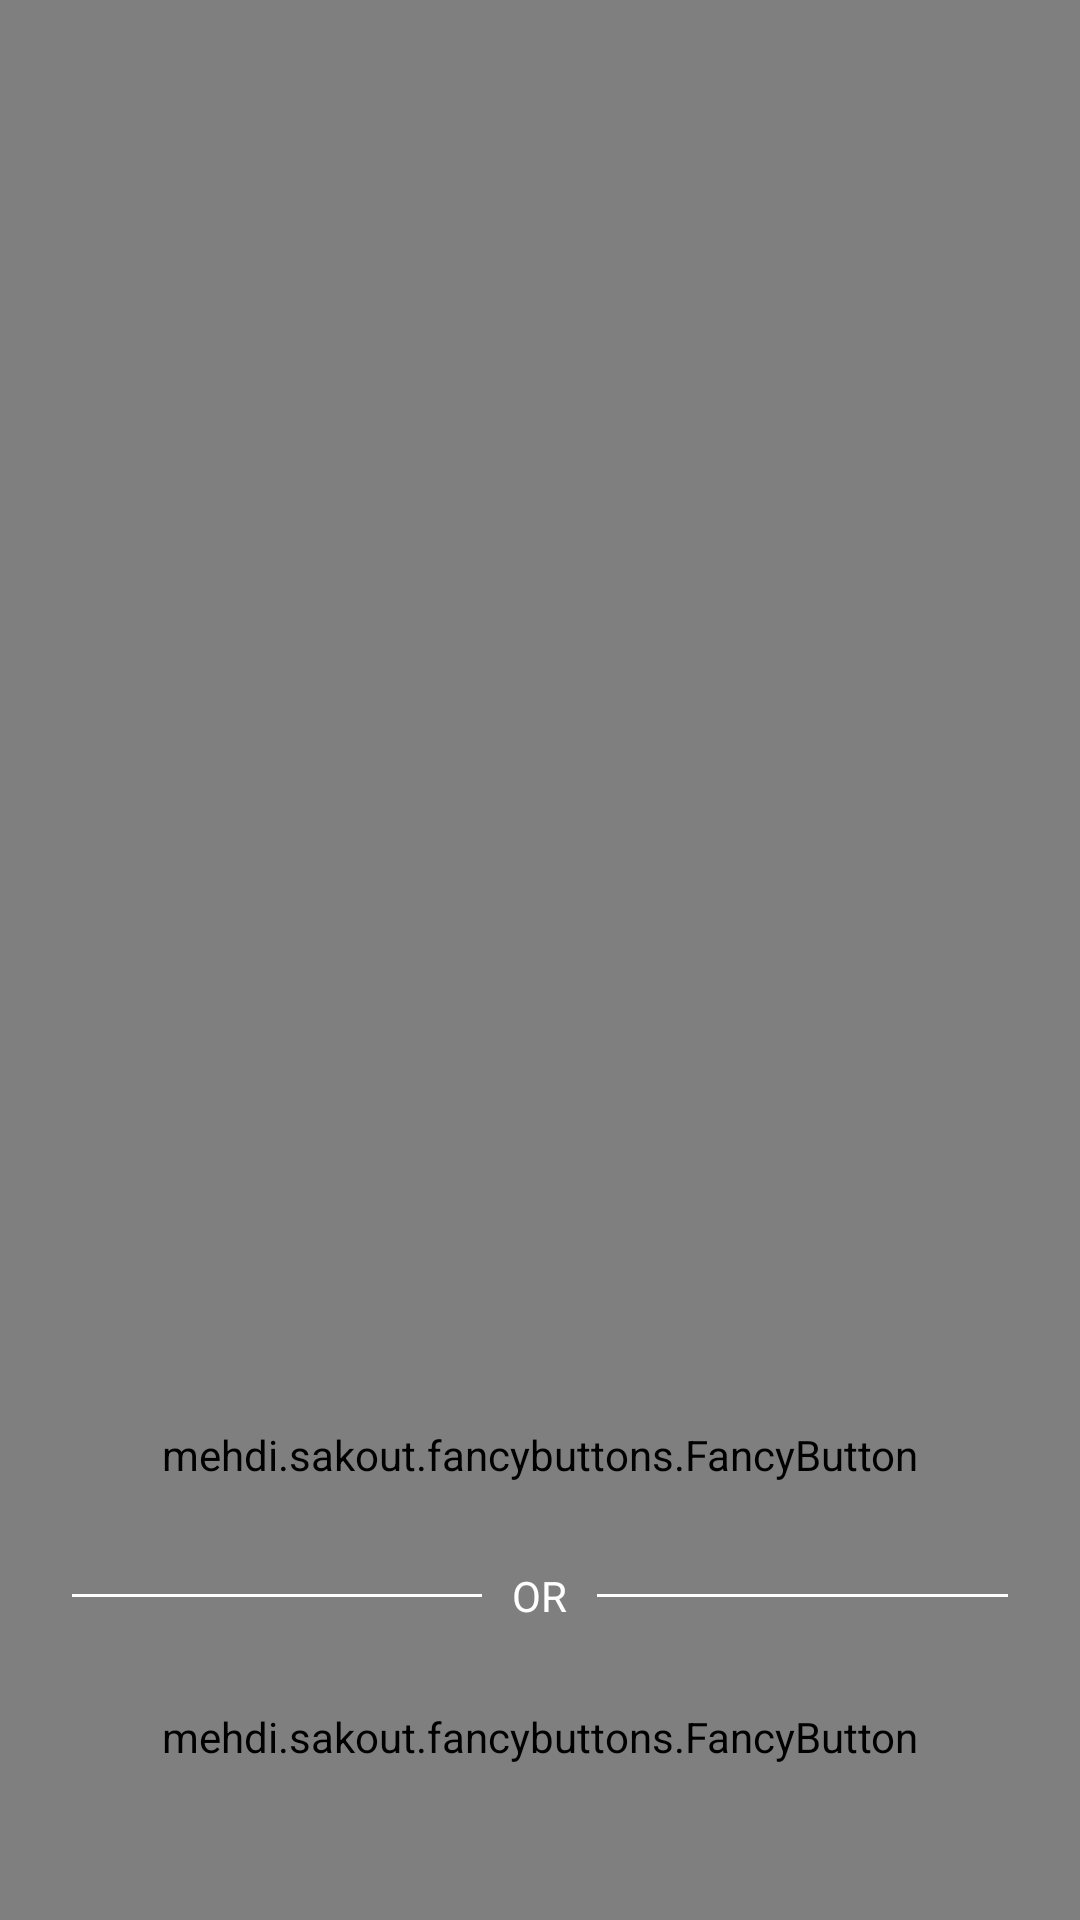

Layout XML and referenced resources for this Android screen:
<!-- AndroidManifest.xml: activity theme LandingTheme -->
<!-- res/layout/activity_landing.xml -->
<?xml version="1.0" encoding="utf-8"?>
<android.support.constraint.ConstraintLayout xmlns:android="http://schemas.android.com/apk/res/android"
    xmlns:app="http://schemas.android.com/apk/res-auto"
    xmlns:fancy="http://schemas.android.com/apk/res-auto"
    xmlns:tools="http://schemas.android.com/tools"
    android:layout_width="match_parent"
    android:layout_height="match_parent"
    android:fitsSystemWindows="true"
    tools:context="com.example.ammar.medica.LandingActivity">


    <VideoView
        android:id="@+id/landing_video_view"
        android:layout_width="0dp"
        android:layout_height="0dp"
        app:layout_constraintBottom_toBottomOf="parent"
        app:layout_constraintEnd_toEndOf="parent"
        app:layout_constraintStart_toStartOf="parent"
        app:layout_constraintTop_toTopOf="parent" />


    <RelativeLayout
        android:id="@+id/or_text_view_line"
        android:layout_width="match_parent"
        android:layout_height="wrap_content"
        android:layout_marginBottom="8dp"
        android:layout_marginEnd="8dp"
        android:layout_marginStart="8dp"
        android:layout_marginTop="8dp"
        app:layout_constraintBottom_toBottomOf="parent"
        app:layout_constraintEnd_toEndOf="parent"
        app:layout_constraintStart_toStartOf="parent"
        app:layout_constraintTop_toTopOf="parent"
        app:layout_constraintVertical_bias="0.85">

        <TextView
            android:id="@+id/tvText"
            android:layout_width="wrap_content"
            android:layout_height="wrap_content"
            android:layout_centerInParent="true"
            android:layout_marginLeft="10dp"
            android:layout_marginRight="10dp"
            android:text="or"
            android:textAllCaps="true"
            android:textColor="#FFFFFF" />

        <View
            android:layout_width="match_parent"
            android:layout_height="1dp"
            android:layout_centerVertical="true"
            android:layout_marginLeft="16dp"
            android:layout_toLeftOf="@id/tvText"
            android:background="#FFFFFF" />

        <View
            android:layout_width="match_parent"
            android:layout_height="1dp"
            android:layout_centerVertical="true"
            android:layout_marginRight="16dp"
            android:layout_toRightOf="@id/tvText"
            android:background="#FFFFFF" />

    </RelativeLayout>

    <mehdi.sakout.fancybuttons.FancyButton
        android:id="@+id/btn_sign_in"
        android:layout_width="match_parent"
        android:layout_height="wrap_content"
        android:layout_margin="16dp"
        android:paddingBottom="12dp"
        android:paddingTop="12dp"
        android:textAllCaps="true"
        app:layout_constraintBottom_toTopOf="@+id/or_text_view_line"
        app:layout_constraintEnd_toEndOf="parent"
        app:layout_constraintStart_toStartOf="parent"
        fancy:fb_borderColor="#ffffff"
        fancy:fb_borderWidth="1dp"
        fancy:fb_defaultColor="#06074b"
        fancy:fb_radius="35dp"
        fancy:fb_text="sign in"
        fancy:fb_textGravity="center_horizontal"
        fancy:fb_textSize="20sp" />


    <mehdi.sakout.fancybuttons.FancyButton
        android:id="@+id/btn_sign_up"
        android:layout_width="match_parent"
        android:layout_height="wrap_content"
        android:layout_margin="16dp"
        android:paddingBottom="12dp"
        android:paddingTop="12dp"
        android:textAllCaps="true"
        app:layout_constraintEnd_toEndOf="parent"
        app:layout_constraintStart_toStartOf="parent"
        app:layout_constraintTop_toBottomOf="@+id/or_text_view_line"
        fancy:fb_borderColor="#ffffff"
        fancy:fb_borderWidth="1dp"
        fancy:fb_defaultColor="#06074b"
        fancy:fb_radius="35dp"
        fancy:fb_text="sign up"
        fancy:fb_textGravity="center_horizontal"
        fancy:fb_textSize="20sp" />


    <ImageView
        android:layout_width="200dp"
        android:layout_height="96dp"
        android:layout_marginEnd="8dp"
        android:layout_marginStart="8dp"
        android:layout_marginTop="8dp"
        android:scaleType="centerInside"
        android:src="@drawable/logo"
        app:layout_constraintBottom_toTopOf="@id/btn_sign_in"
        app:layout_constraintEnd_toEndOf="parent"

        app:layout_constraintStart_toStartOf="parent"
        app:layout_constraintTop_toTopOf="parent"
        app:layout_constraintVertical_bias="0.2" />


</android.support.constraint.ConstraintLayout>
<!-- resources referenced by this layout -->
<resources>
  <style name="LandingTheme" parent="android:Theme.Material.Wallpaper.NoTitleBar">
          <item name="android:statusBarColor">@android:color/transparent</item>
          <item name="android:navigationBarColor">@android:color/black</item>
          <item name="android:windowTranslucentStatus">true</item>
          <item name="android:windowTranslucentNavigation">false</item>
      </style>
</resources>
